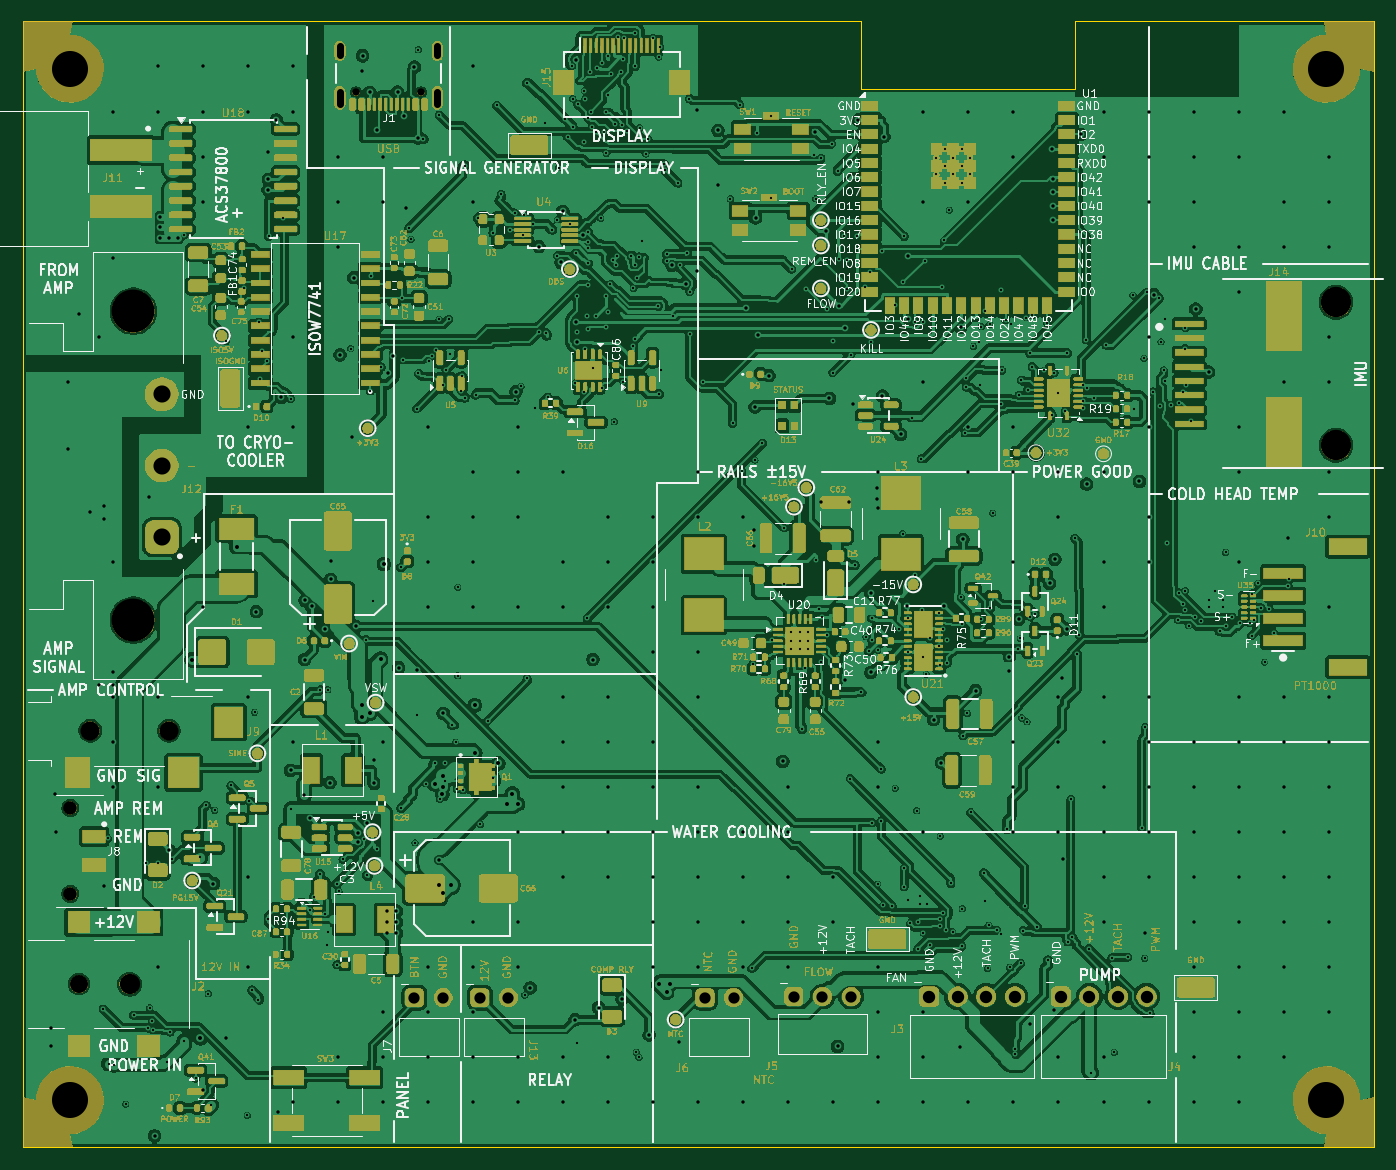
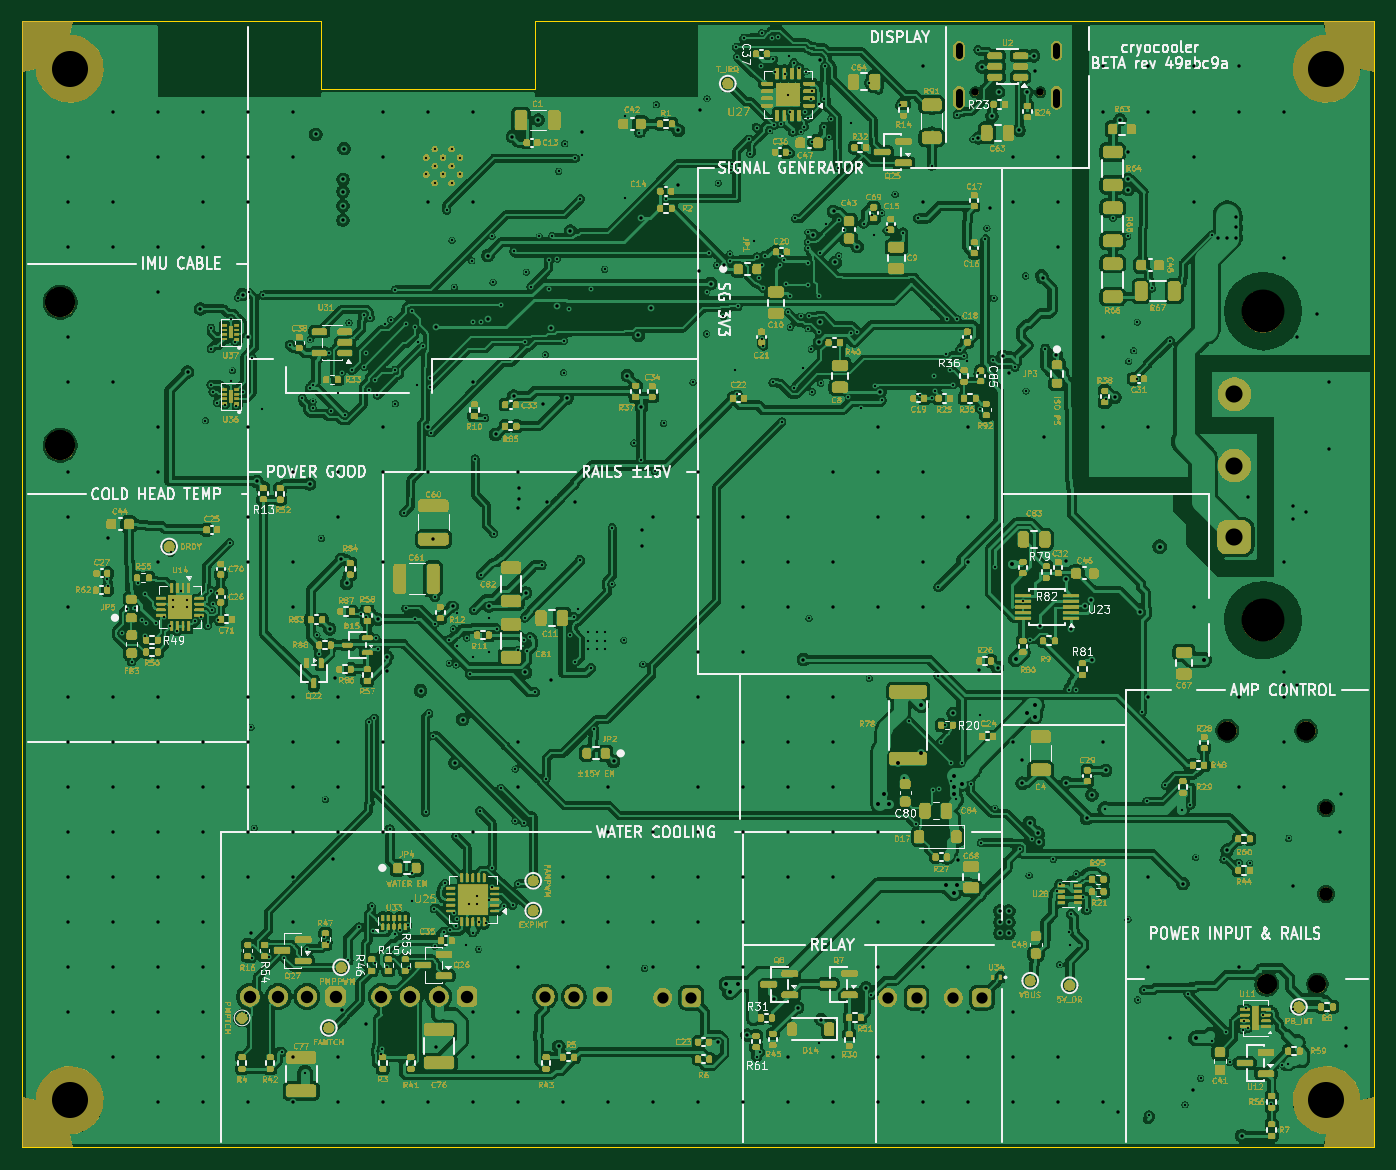
Circuit board: 10 layer files. Board 120.0 x 100.0 mm.
- bottom_copper: cryocooler-B_Cu.gbl (922499 bytes)
- bottom_mask: cryocooler-B_Mask.gbs (2285791 bytes)
- bottom_silk: cryocooler-B_Silkscreen.gbo (2403257 bytes)
- outline: cryocooler-Edge_Cuts.gm1 (781 bytes)
- top_copper: cryocooler-F_Cu.gtl (879279 bytes)
- top_mask: cryocooler-F_Mask.gts (1843474 bytes)
- top_silk: cryocooler-F_Silkscreen.gto (2062241 bytes)
- drill: cryocooler-NPTH.drl (977 bytes)
- drill: cryocooler-PTH.drl (12727 bytes)
- drill: drill_report.txt (1272 bytes)

=== bottom_copper: cryocooler-B_Cu.gbl (922499 bytes, source omitted) ===
=== bottom_mask: cryocooler-B_Mask.gbs (2285791 bytes, source omitted) ===
=== bottom_silk: cryocooler-B_Silkscreen.gbo (2403257 bytes, source omitted) ===
=== outline: cryocooler-Edge_Cuts.gm1 ===
%TF.GenerationSoftware,KiCad,Pcbnew,10.0.6*%
%TF.CreationDate,2026-11-07T13:22:59-07:00*%
%TF.ProjectId,cryocooler,6372796f-636f-46f6-9c65-722e6b696361,rev?*%
%TF.SameCoordinates,Original*%
%TF.FileFunction,Profile,NP*%
%FSLAX46Y46*%
G04 Gerber Fmt 4.6, Leading zero omitted, Abs format (unit mm)*
G04 Created by KiCad (PCBNEW 10.0.6) date 2026-11-07 13:22:59*
%MOMM*%
%LPD*%
G01*
G04 APERTURE LIST*
%TA.AperFunction,Profile*%
%ADD10C,0.100000*%
%TD*%
G04 APERTURE END LIST*
D10*
X0Y0D02*
X74500000Y0D01*
X0Y-100000000D02*
X0Y0D01*
X74500000Y0D02*
X74500000Y-6000000D01*
X74500000Y-6000000D02*
X93500000Y-6000000D01*
X93500000Y0D02*
X120000000Y0D01*
X93500000Y-6000000D02*
X93500000Y0D01*
X120000000Y0D02*
X120000000Y-100000000D01*
X120000000Y-100000000D02*
X0Y-100000000D01*
M02*

=== top_copper: cryocooler-F_Cu.gtl (879279 bytes, source omitted) ===
=== top_mask: cryocooler-F_Mask.gts (1843474 bytes, source omitted) ===
=== top_silk: cryocooler-F_Silkscreen.gto (2062241 bytes, source omitted) ===
=== drill: cryocooler-NPTH.drl ===
M48
; DRILL file KiCad 10.0.6 date 2026-11-07T13:23:00
; FORMAT={-:-/ absolute / metric / decimal}
; #@! TF.CreationDate,2026-11-07T13:23:00-07:00
; #@! TF.GenerationSoftware,Kicad,Pcbnew,10.0.6
; #@! TF.FileFunction,NonPlated,1,4,NPTH
FMAT,2
METRIC
; #@! TA.AperFunction,NonPlated,NPTH,ComponentDrill
T1C0.650
; #@! TA.AperFunction,NonPlated,NPTH,ComponentDrill
T2C1.200
; #@! TA.AperFunction,NonPlated,NPTH,ComponentDrill
T3C1.600
; #@! TA.AperFunction,NonPlated,NPTH,ComponentDrill
T4C1.700
; #@! TA.AperFunction,NonPlated,NPTH,ComponentDrill
T5C1.800
; #@! TA.AperFunction,NonPlated,NPTH,ComponentDrill
T6C2.690
; #@! TA.AperFunction,NonPlated,NPTH,ComponentDrill
T7C3.200
; #@! TA.AperFunction,NonPlated,NPTH,ComponentDrill
T8C3.810
%
G90
G05
T1
X29.61Y-6.28
X35.39Y-6.28
T2
X4.24Y-69.86
X4.24Y-77.48
T3
X5.0Y-85.5
T4
X6.0Y-63.0
X13.0Y-63.0
T5
X9.5Y-85.5
T6
X116.65Y-24.95
X116.65Y-37.65
T7
X4.2Y-4.2
X4.2Y-95.8
X115.8Y-4.2
X115.8Y-95.8
T8
X9.83Y-25.735
X9.83Y-53.165
M30

=== drill: cryocooler-PTH.drl (12727 bytes, source omitted) ===
=== drill: drill_report.txt (1272 bytes, source withheld) ===
